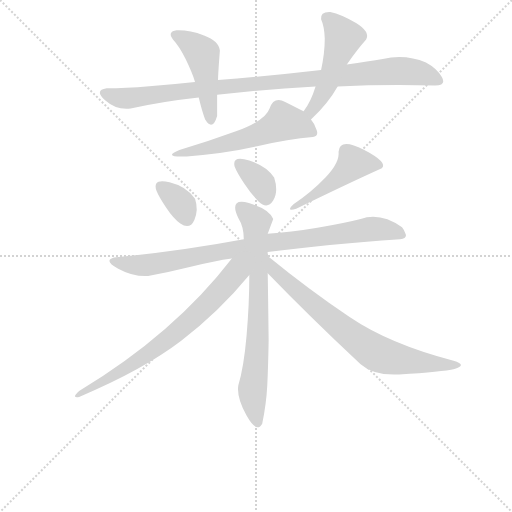
t = 0.00 s
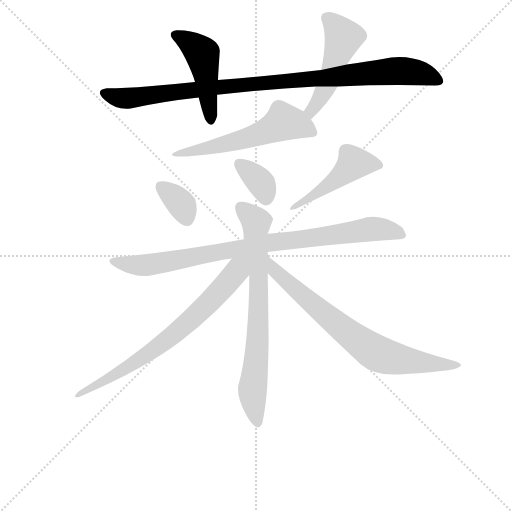
t = 1.69 s
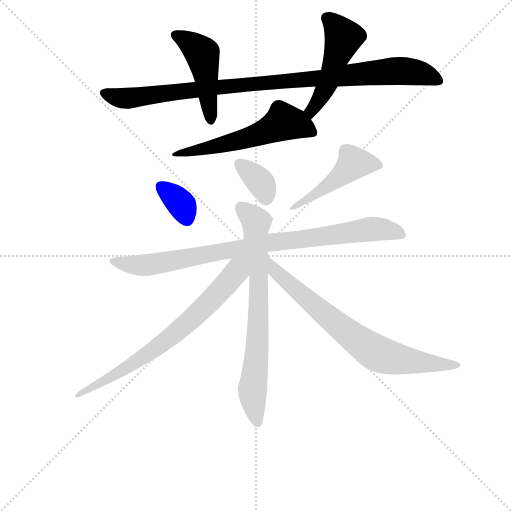
t = 3.37 s
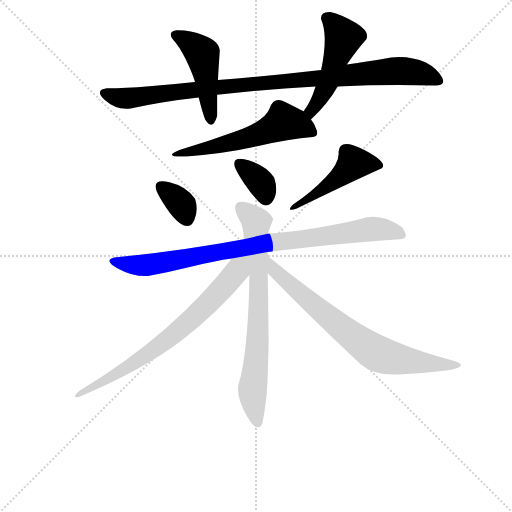
t = 5.06 s
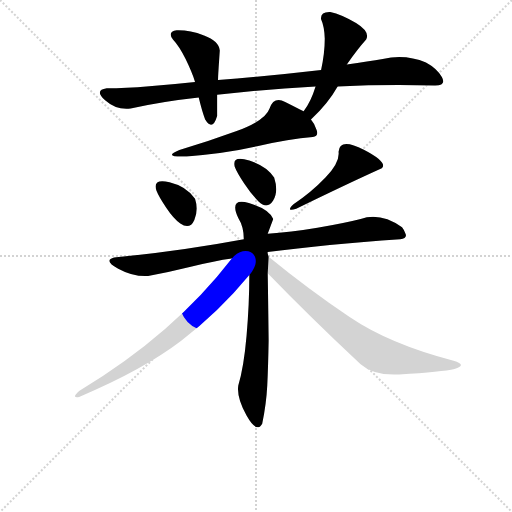
t = 6.75 s
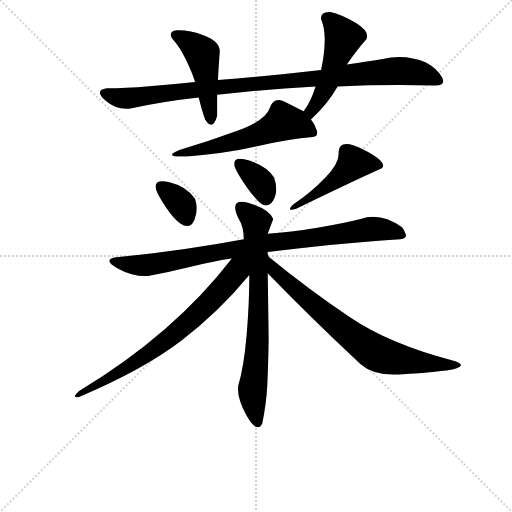
t = 8.44 s

The animated SVG that drew these frames (rendered in a browser with its animation timeline set to each time). Animation: 11 CSS @keyframes rules; one cycle of 8.44 s.

<svg version="1.1" viewBox="0 0 1024 1024" xmlns="http://www.w3.org/2000/svg">
  <g stroke="lightgray" stroke-dasharray="1,1" stroke-width="1" transform="scale(4, 4)">
    <line x1="0" y1="0" x2="256" y2="256"></line>
    <line x1="256" y1="0" x2="0" y2="256"></line>
    <line x1="128" y1="0" x2="128" y2="256"></line>
    <line x1="0" y1="128" x2="256" y2="128"></line>
  </g>
  <g transform="scale(0.92, -0.92) translate(60, -850)">
    <style type="text/css">
      
        @keyframes keyframes0 {
          from {
            stroke: blue;
            stroke-dashoffset: 986;
            stroke-width: 128;
          }
          76% {
            animation-timing-function: step-end;
            stroke: blue;
            stroke-dashoffset: 0;
            stroke-width: 128;
          }
          to {
            stroke: black;
            stroke-width: 1024;
          }
        }
        #make-me-a-hanzi-animation-0 {
          animation: keyframes0 1.0524088541666667s both;
          animation-delay: 0s;
          animation-timing-function: linear;
        }
      
        @keyframes keyframes1 {
          from {
            stroke: blue;
            stroke-dashoffset: 468;
            stroke-width: 128;
          }
          60% {
            animation-timing-function: step-end;
            stroke: blue;
            stroke-dashoffset: 0;
            stroke-width: 128;
          }
          to {
            stroke: black;
            stroke-width: 1024;
          }
        }
        #make-me-a-hanzi-animation-1 {
          animation: keyframes1 0.630859375s both;
          animation-delay: 1.0524088541666667s;
          animation-timing-function: linear;
        }
      
        @keyframes keyframes2 {
          from {
            stroke: blue;
            stroke-dashoffset: 494;
            stroke-width: 128;
          }
          62% {
            animation-timing-function: step-end;
            stroke: blue;
            stroke-dashoffset: 0;
            stroke-width: 128;
          }
          to {
            stroke: black;
            stroke-width: 1024;
          }
        }
        #make-me-a-hanzi-animation-2 {
          animation: keyframes2 0.6520182291666666s both;
          animation-delay: 1.6832682291666667s;
          animation-timing-function: linear;
        }
      
        @keyframes keyframes3 {
          from {
            stroke: blue;
            stroke-dashoffset: 554;
            stroke-width: 128;
          }
          64% {
            animation-timing-function: step-end;
            stroke: blue;
            stroke-dashoffset: 0;
            stroke-width: 128;
          }
          to {
            stroke: black;
            stroke-width: 1024;
          }
        }
        #make-me-a-hanzi-animation-3 {
          animation: keyframes3 0.7008463541666666s both;
          animation-delay: 2.3352864583333335s;
          animation-timing-function: linear;
        }
      
        @keyframes keyframes4 {
          from {
            stroke: blue;
            stroke-dashoffset: 346;
            stroke-width: 128;
          }
          53% {
            animation-timing-function: step-end;
            stroke: blue;
            stroke-dashoffset: 0;
            stroke-width: 128;
          }
          to {
            stroke: black;
            stroke-width: 1024;
          }
        }
        #make-me-a-hanzi-animation-4 {
          animation: keyframes4 0.5315755208333334s both;
          animation-delay: 3.0361328125s;
          animation-timing-function: linear;
        }
      
        @keyframes keyframes5 {
          from {
            stroke: blue;
            stroke-dashoffset: 352;
            stroke-width: 128;
          }
          53% {
            animation-timing-function: step-end;
            stroke: blue;
            stroke-dashoffset: 0;
            stroke-width: 128;
          }
          to {
            stroke: black;
            stroke-width: 1024;
          }
        }
        #make-me-a-hanzi-animation-5 {
          animation: keyframes5 0.5364583333333334s both;
          animation-delay: 3.5677083333333335s;
          animation-timing-function: linear;
        }
      
        @keyframes keyframes6 {
          from {
            stroke: blue;
            stroke-dashoffset: 461;
            stroke-width: 128;
          }
          60% {
            animation-timing-function: step-end;
            stroke: blue;
            stroke-dashoffset: 0;
            stroke-width: 128;
          }
          to {
            stroke: black;
            stroke-width: 1024;
          }
        }
        #make-me-a-hanzi-animation-6 {
          animation: keyframes6 0.6251627604166666s both;
          animation-delay: 4.104166666666667s;
          animation-timing-function: linear;
        }
      
        @keyframes keyframes7 {
          from {
            stroke: blue;
            stroke-dashoffset: 887;
            stroke-width: 128;
          }
          74% {
            animation-timing-function: step-end;
            stroke: blue;
            stroke-dashoffset: 0;
            stroke-width: 128;
          }
          to {
            stroke: black;
            stroke-width: 1024;
          }
        }
        #make-me-a-hanzi-animation-7 {
          animation: keyframes7 0.9718424479166666s both;
          animation-delay: 4.729329427083334s;
          animation-timing-function: linear;
        }
      
        @keyframes keyframes8 {
          from {
            stroke: blue;
            stroke-dashoffset: 732;
            stroke-width: 128;
          }
          70% {
            animation-timing-function: step-end;
            stroke: blue;
            stroke-dashoffset: 0;
            stroke-width: 128;
          }
          to {
            stroke: black;
            stroke-width: 1024;
          }
        }
        #make-me-a-hanzi-animation-8 {
          animation: keyframes8 0.845703125s both;
          animation-delay: 5.701171875000001s;
          animation-timing-function: linear;
        }
      
        @keyframes keyframes9 {
          from {
            stroke: blue;
            stroke-dashoffset: 721;
            stroke-width: 128;
          }
          70% {
            animation-timing-function: step-end;
            stroke: blue;
            stroke-dashoffset: 0;
            stroke-width: 128;
          }
          to {
            stroke: black;
            stroke-width: 1024;
          }
        }
        #make-me-a-hanzi-animation-9 {
          animation: keyframes9 0.8367513020833334s both;
          animation-delay: 6.546875000000001s;
          animation-timing-function: linear;
        }
      
        @keyframes keyframes10 {
          from {
            stroke: blue;
            stroke-dashoffset: 743;
            stroke-width: 128;
          }
          71% {
            animation-timing-function: step-end;
            stroke: blue;
            stroke-dashoffset: 0;
            stroke-width: 128;
          }
          to {
            stroke: black;
            stroke-width: 1024;
          }
        }
        #make-me-a-hanzi-animation-10 {
          animation: keyframes10 0.8546549479166666s both;
          animation-delay: 7.383626302083334s;
          animation-timing-function: linear;
        }
      
    </style>
    
      <path d="M 638 698 Q 526 685 414 676 L 364 672 Q 317 667 264.5 662.5 Q 212 658 172 658 Q 144 654 168.5 632 Q 193 610 224 614 Q 290 629 372 638 L 412 644 Q 516 656 626 662 L 674 662 Q 781 667 886 664 Q 911 664 900.5 682.5 Q 890 701 866 714 Q 822 733 772 722 Q 742 717 694 710 L 638 698 Z" fill="lightgray"></path>
    
      <path d="M 414 676 Q 414 688 418 740 Q 416 761 383.5 773 Q 351 785 324 784 Q 303 781 316 764 Q 330 749 343.5 721.5 Q 357 694 364 672 L 372 638 Q 379 609 386 590 Q 402 564 412 598 Q 412 610 412 644 L 414 676 Z" fill="lightgray"></path>
    
      <path d="M 658 824 Q 636 825 638 808 Q 645 793 646 766 Q 646 735 638 698 L 626 662 Q 616 629 600 608 C 583 584 594 569 616 590 Q 654 626 674 662 L 694 710 Q 718 744 736 764 Q 745 781 714 800 Q 682 819 658 824 Z" fill="lightgray"></path>
    
      <path d="M 600 608 Q 585 616 560 628.5 Q 535 641 526 614 Q 517 588 454.5 565 Q 392 542 330 524 Q 291 508 346 510 Q 429 516 499 532 Q 569 548 620 552 Q 633 553 628.5 567 Q 624 581 616 590 L 600 608 Z" fill="lightgray"></path>
    
      <path d="M 332 364 Q 353 350 362.5 372 Q 372 394 364 418 Q 346 445 308.5 454 Q 271 463 280 436 Q 285 423 301 399 Q 317 375 332 364 Z" fill="lightgray"></path>
    
      <path d="M 502 412 Q 521 394 533.5 413.5 Q 546 433 536 464 Q 520 489 482 501 Q 444 513 450 488 Q 455 475 470.5 451.5 Q 486 428 502 412 Z" fill="lightgray"></path>
    
      <path d="M 578 406 Q 560 389 584 396 Q 699 452 770 484 Q 784 497 731 524.5 Q 678 552 676 520 Q 679 497 647.5 464 Q 616 431 578 406 Z" fill="lightgray"></path>
    
      <path d="M 522 302 Q 648 319 810 330 Q 825 332 822 341 Q 819 350 814 356 Q 767 389 724 374 Q 689 365 630 355 Q 571 345 522 342 L 470 330 Q 336 305 188 290 Q 164 284 197 266 Q 230 248 262 250 Q 307 258 357 270.5 Q 407 283 444 288 L 522 302 Z" fill="lightgray"></path>
    
      <path d="M 524 292 Q 521 300 522 302 L 522 342 Q 528 358 534 374 Q 525 396 481 408.5 Q 437 421 458 376 Q 470 357 470 330 L 482 252 Q 482 189 476 120 Q 470 51 458 12 Q 454 -14 476 -53.5 Q 498 -93 510 -71 Q 519 -28 521 12 Q 523 52 524 110 Q 523 198 522 256 L 524 292 Z" fill="lightgray"></path>
    
      <path d="M 444 288 Q 318 124 112 0 Q 94 -16 112 -13 Q 250 45 334 109 Q 417 173 482 252 C 520 297 472 323 444 288 Z" fill="lightgray"></path>
    
      <path d="M 928 48 Q 957 57 926 66 Q 787 102 700 161 Q 612 220 524 292 C 501 311 501 278 522 256 Q 611 164 724 58 Q 752 33 808 36 Q 902 42 928 48 Z" fill="lightgray"></path>
    
    
      <clipPath id="make-me-a-hanzi-clip-0">
        <path d="M 638 698 Q 526 685 414 676 L 364 672 Q 317 667 264.5 662.5 Q 212 658 172 658 Q 144 654 168.5 632 Q 193 610 224 614 Q 290 629 372 638 L 412 644 Q 516 656 626 662 L 674 662 Q 781 667 886 664 Q 911 664 900.5 682.5 Q 890 701 866 714 Q 822 733 772 722 Q 742 717 694 710 L 638 698 Z"></path>
      </clipPath>
      <path clip-path="url(#make-me-a-hanzi-clip-0)" d="M 170 645 L 216 636 L 423 662 L 799 696 L 849 692 L 892 674" fill="none" id="make-me-a-hanzi-animation-0" stroke-dasharray="858 1716" stroke-linecap="round"></path>
    
      <clipPath id="make-me-a-hanzi-clip-1">
        <path d="M 414 676 Q 414 688 418 740 Q 416 761 383.5 773 Q 351 785 324 784 Q 303 781 316 764 Q 330 749 343.5 721.5 Q 357 694 364 672 L 372 638 Q 379 609 386 590 Q 402 564 412 598 Q 412 610 412 644 L 414 676 Z"></path>
      </clipPath>
      <path clip-path="url(#make-me-a-hanzi-clip-1)" d="M 322 773 L 366 747 L 380 731 L 399 593" fill="none" id="make-me-a-hanzi-animation-1" stroke-dasharray="340 680" stroke-linecap="round"></path>
    
      <clipPath id="make-me-a-hanzi-clip-2">
        <path d="M 658 824 Q 636 825 638 808 Q 645 793 646 766 Q 646 735 638 698 L 626 662 Q 616 629 600 608 C 583 584 594 569 616 590 Q 654 626 674 662 L 694 710 Q 718 744 736 764 Q 745 781 714 800 Q 682 819 658 824 Z"></path>
      </clipPath>
      <path clip-path="url(#make-me-a-hanzi-clip-2)" d="M 653 810 L 687 769 L 652 667 L 617 609 L 618 600" fill="none" id="make-me-a-hanzi-animation-2" stroke-dasharray="366 732" stroke-linecap="round"></path>
    
      <clipPath id="make-me-a-hanzi-clip-3">
        <path d="M 600 608 Q 585 616 560 628.5 Q 535 641 526 614 Q 517 588 454.5 565 Q 392 542 330 524 Q 291 508 346 510 Q 429 516 499 532 Q 569 548 620 552 Q 633 553 628.5 567 Q 624 581 616 590 L 600 608 Z"></path>
      </clipPath>
      <path clip-path="url(#make-me-a-hanzi-clip-3)" d="M 621 562 L 592 577 L 556 585 L 519 564 L 460 544 L 339 518" fill="none" id="make-me-a-hanzi-animation-3" stroke-dasharray="426 852" stroke-linecap="round"></path>
    
      <clipPath id="make-me-a-hanzi-clip-4">
        <path d="M 332 364 Q 353 350 362.5 372 Q 372 394 364 418 Q 346 445 308.5 454 Q 271 463 280 436 Q 285 423 301 399 Q 317 375 332 364 Z"></path>
      </clipPath>
      <path clip-path="url(#make-me-a-hanzi-clip-4)" d="M 290 444 L 336 404 L 345 376" fill="none" id="make-me-a-hanzi-animation-4" stroke-dasharray="218 436" stroke-linecap="round"></path>
    
      <clipPath id="make-me-a-hanzi-clip-5">
        <path d="M 502 412 Q 521 394 533.5 413.5 Q 546 433 536 464 Q 520 489 482 501 Q 444 513 450 488 Q 455 475 470.5 451.5 Q 486 428 502 412 Z"></path>
      </clipPath>
      <path clip-path="url(#make-me-a-hanzi-clip-5)" d="M 460 494 L 509 450 L 517 421" fill="none" id="make-me-a-hanzi-animation-5" stroke-dasharray="224 448" stroke-linecap="round"></path>
    
      <clipPath id="make-me-a-hanzi-clip-6">
        <path d="M 578 406 Q 560 389 584 396 Q 699 452 770 484 Q 784 497 731 524.5 Q 678 552 676 520 Q 679 497 647.5 464 Q 616 431 578 406 Z"></path>
      </clipPath>
      <path clip-path="url(#make-me-a-hanzi-clip-6)" d="M 762 491 L 709 496 L 666 455 L 588 405" fill="none" id="make-me-a-hanzi-animation-6" stroke-dasharray="333 666" stroke-linecap="round"></path>
    
      <clipPath id="make-me-a-hanzi-clip-7">
        <path d="M 522 302 Q 648 319 810 330 Q 825 332 822 341 Q 819 350 814 356 Q 767 389 724 374 Q 689 365 630 355 Q 571 345 522 342 L 470 330 Q 336 305 188 290 Q 164 284 197 266 Q 230 248 262 250 Q 307 258 357 270.5 Q 407 283 444 288 L 522 302 Z"></path>
      </clipPath>
      <path clip-path="url(#make-me-a-hanzi-clip-7)" d="M 191 277 L 256 273 L 530 324 L 758 353 L 798 347 L 813 339" fill="none" id="make-me-a-hanzi-animation-7" stroke-dasharray="759 1518" stroke-linecap="round"></path>
    
      <clipPath id="make-me-a-hanzi-clip-8">
        <path d="M 524 292 Q 521 300 522 302 L 522 342 Q 528 358 534 374 Q 525 396 481 408.5 Q 437 421 458 376 Q 470 357 470 330 L 482 252 Q 482 189 476 120 Q 470 51 458 12 Q 454 -14 476 -53.5 Q 498 -93 510 -71 Q 519 -28 521 12 Q 523 52 524 110 Q 523 198 522 256 L 524 292 Z"></path>
      </clipPath>
      <path clip-path="url(#make-me-a-hanzi-clip-8)" d="M 469 395 L 497 367 L 502 152 L 489 -10 L 499 -68" fill="none" id="make-me-a-hanzi-animation-8" stroke-dasharray="604 1208" stroke-linecap="round"></path>
    
      <clipPath id="make-me-a-hanzi-clip-9">
        <path d="M 444 288 Q 318 124 112 0 Q 94 -16 112 -13 Q 250 45 334 109 Q 417 173 482 252 C 520 297 472 323 444 288 Z"></path>
      </clipPath>
      <path clip-path="url(#make-me-a-hanzi-clip-9)" d="M 472 286 L 428 227 L 327 130 L 236 63 L 135 3 L 122 1 L 119 -6" fill="none" id="make-me-a-hanzi-animation-9" stroke-dasharray="593 1186" stroke-linecap="round"></path>
    
      <clipPath id="make-me-a-hanzi-clip-10">
        <path d="M 928 48 Q 957 57 926 66 Q 787 102 700 161 Q 612 220 524 292 C 501 311 501 278 522 256 Q 611 164 724 58 Q 752 33 808 36 Q 902 42 928 48 Z"></path>
      </clipPath>
      <path clip-path="url(#make-me-a-hanzi-clip-10)" d="M 529 286 L 537 261 L 743 91 L 799 70 L 932 58" fill="none" id="make-me-a-hanzi-animation-10" stroke-dasharray="615 1230" stroke-linecap="round"></path>
    
  </g>
</svg>
